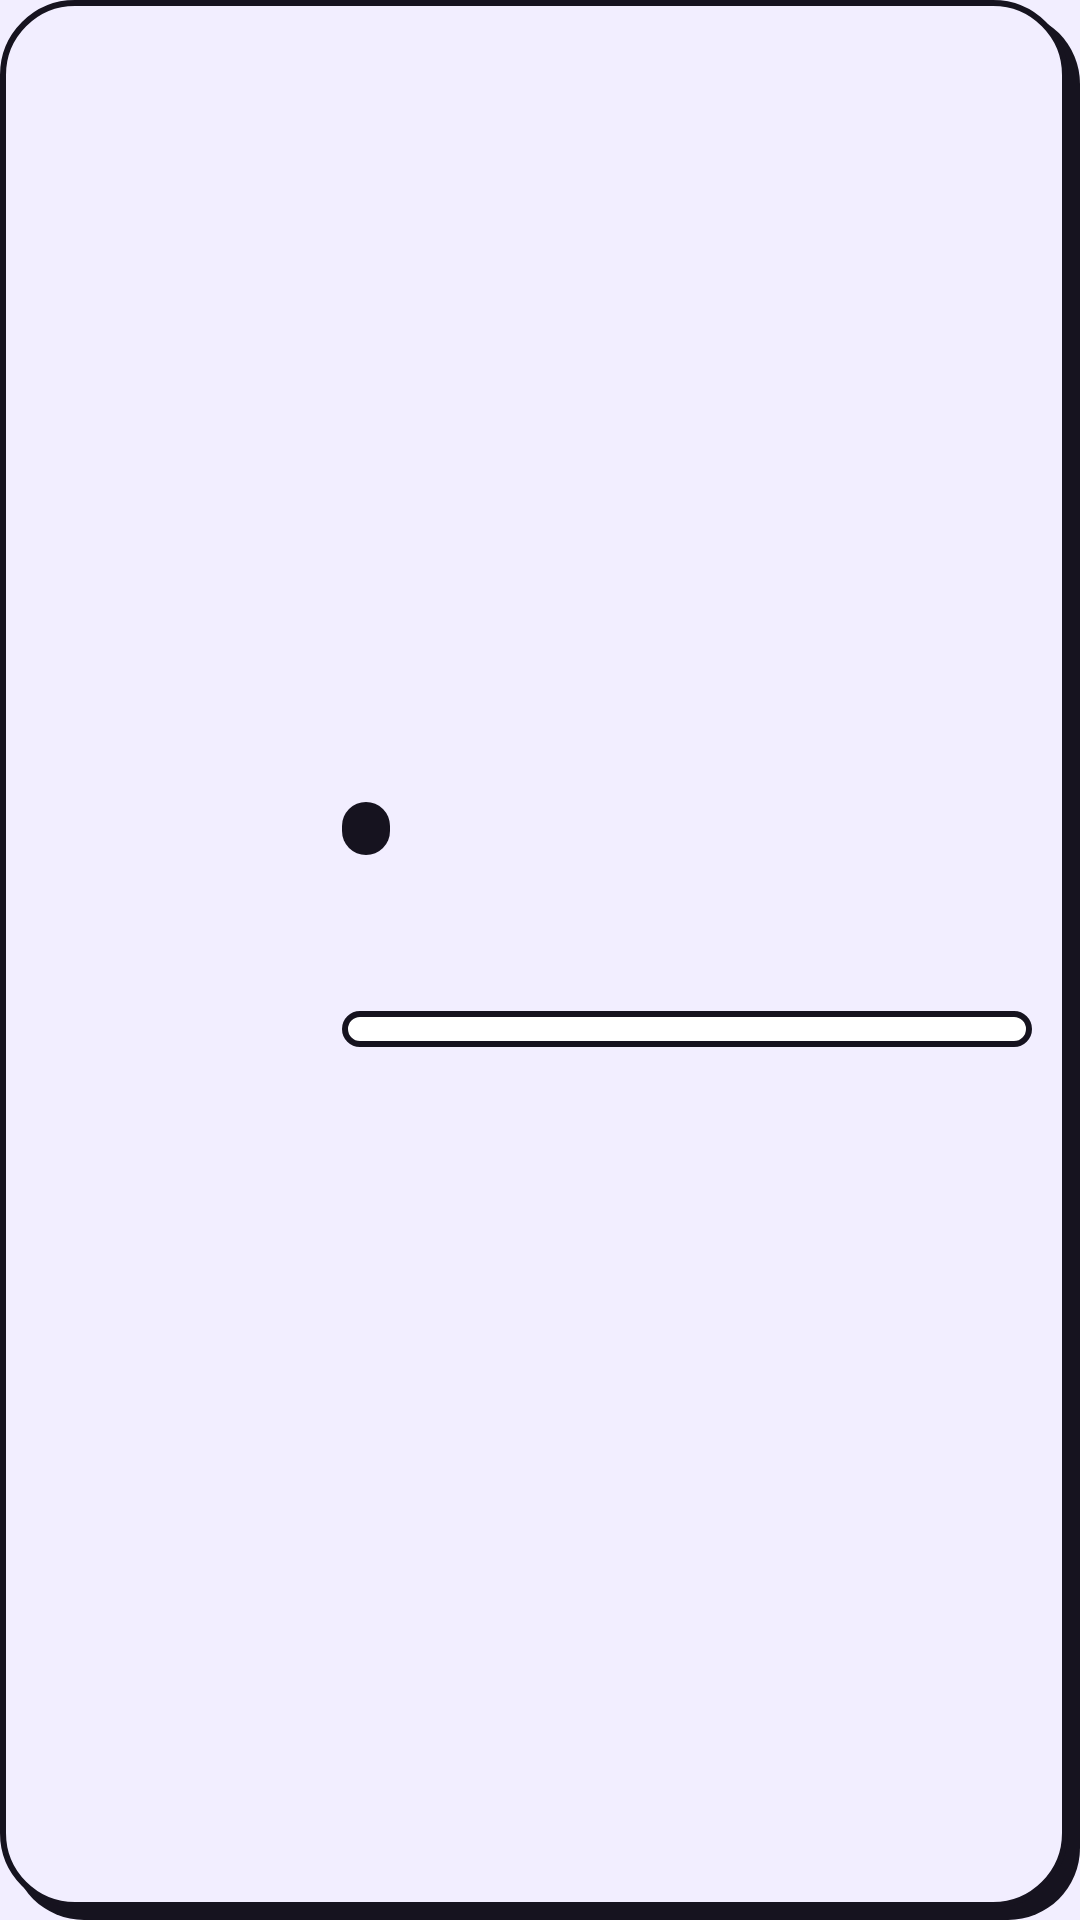

Layout XML and referenced resources for this Android screen:
<!-- AndroidManifest.xml: application theme Theme.Unscroll -->
<!-- res/layout/widget_medium.xml -->
<?xml version="1.0" encoding="utf-8"?>
<LinearLayout xmlns:android="http://schemas.android.com/apk/res/android"
    android:id="@+id/widget_root"
    android:layout_width="match_parent"
    android:layout_height="match_parent"
    android:background="@drawable/widget_background"
    android:gravity="center_vertical"
    android:orientation="horizontal"
    android:paddingStart="12dp"
    android:paddingTop="10dp"
    android:paddingEnd="16dp"
    android:paddingBottom="14dp">
    

    <ImageView
        android:id="@+id/mascot"
        android:layout_width="92dp"
        android:layout_height="92dp"
        android:scaleType="fitCenter" />

    <LinearLayout
        android:layout_width="0dp"
        android:layout_height="wrap_content"
        android:layout_marginStart="10dp"
        android:layout_weight="1"
        android:orientation="vertical">

        <TextView
            android:id="@+id/pill"
            android:layout_width="wrap_content"
            android:layout_height="wrap_content"
            android:layout_marginBottom="4dp"
            android:background="@drawable/widget_pill"
            android:paddingStart="8dp"
            android:paddingTop="2dp"
            android:paddingEnd="8dp"
            android:paddingBottom="2dp"
            android:textColor="@color/widget_pill_text"
            android:textSize="10sp"
            android:textStyle="bold" />

        <TextView
            android:id="@+id/title"
            android:layout_width="wrap_content"
            android:layout_height="wrap_content"
            android:ellipsize="end"
            android:maxLines="2"
            android:textColor="@color/widget_text"
            android:textSize="17sp"
            android:textStyle="bold" />

        
        <TextView
            android:id="@+id/setup_detail"
            android:layout_width="wrap_content"
            android:layout_height="wrap_content"
            android:maxLines="2"
            android:textColor="@color/widget_text"
            android:textSize="11sp"
            android:visibility="gone" />

        <LinearLayout
            android:id="@+id/numbers"
            android:layout_width="match_parent"
            android:layout_height="wrap_content"
            android:layout_marginTop="6dp"
            android:orientation="horizontal">

            <TextView
                android:id="@+id/top_app"
                android:layout_width="0dp"
                android:layout_height="wrap_content"
                android:layout_weight="1"
                android:ellipsize="end"
                android:maxLines="1"
                android:textColor="@color/widget_text"
                android:textSize="12sp"
                android:textStyle="bold" />

            <TextView
                android:id="@+id/top_minutes"
                android:layout_width="wrap_content"
                android:layout_height="wrap_content"
                android:textColor="@color/widget_text"
                android:textSize="12sp" />
        </LinearLayout>

        
        <FrameLayout
            android:id="@+id/bar"
            android:layout_width="match_parent"
            android:layout_height="12dp"
            android:layout_marginTop="3dp"
            android:background="@drawable/widget_bar_frame"
            android:padding="2dp">

            <ProgressBar
                android:id="@+id/bar_lime"
                style="?android:attr/progressBarStyleHorizontal"
                android:layout_width="match_parent"
                android:layout_height="match_parent"
                android:max="100"
                android:progressDrawable="@drawable/widget_bar_lime" />

            <ProgressBar
                android:id="@+id/bar_orange"
                style="?android:attr/progressBarStyleHorizontal"
                android:layout_width="match_parent"
                android:layout_height="match_parent"
                android:max="100"
                android:progressDrawable="@drawable/widget_bar_orange"
                android:visibility="gone" />
        </FrameLayout>

        <TextView
            android:id="@+id/streak"
            android:layout_width="wrap_content"
            android:layout_height="wrap_content"
            android:layout_marginTop="5dp"
            android:maxLines="2"
            android:textColor="@color/widget_text"
            android:textSize="11sp" />
    </LinearLayout>
</LinearLayout>
<!-- resources referenced by this layout -->
<resources>
  <color name="widget_pill_text">#FFFFFF</color>
  <color name="widget_text">#16131F</color>
  <!-- drawable widget_background (drawable) -->
  <?xml version="1.0" encoding="utf-8"?>
  <layer-list xmlns:android="http://schemas.android.com/apk/res/android">
      <item
          android:left="4dp"
          android:top="4dp">
          <shape android:shape="rectangle">
              <solid android:color="#16131F" />
              <corners android:radius="24dp" />
          </shape>
      </item>
      <item
          android:bottom="4dp"
          android:right="4dp">
          <shape android:shape="rectangle">
              <solid android:color="#F2EEFF" />
              <stroke
                  android:width="2dp"
                  android:color="#16131F" />
              <corners android:radius="24dp" />
          </shape>
      </item>
  </layer-list>
  <!-- drawable widget_bar_frame (drawable) -->
  <?xml version="1.0" encoding="utf-8"?>
  <shape xmlns:android="http://schemas.android.com/apk/res/android" android:shape="rectangle">
      <solid android:color="#FFFFFF" />
      <stroke
          android:width="2dp"
          android:color="#16131F" />
      <corners android:radius="999dp" />
  </shape>
  <!-- drawable widget_bar_lime (drawable) -->
  <?xml version="1.0" encoding="utf-8"?>
  <layer-list xmlns:android="http://schemas.android.com/apk/res/android">
      <item android:id="@android:id/background">
          <shape android:shape="rectangle">
              <solid android:color="#00000000" />
          </shape>
      </item>
      <item android:id="@android:id/progress">
          <clip>
              <shape android:shape="rectangle">
                  <solid android:color="#C6F432" />
                  <corners android:radius="999dp" />
              </shape>
          </clip>
      </item>
  </layer-list>
  <!-- drawable widget_bar_orange (drawable) -->
  <?xml version="1.0" encoding="utf-8"?>
  <layer-list xmlns:android="http://schemas.android.com/apk/res/android">
      <item android:id="@android:id/background">
          <shape android:shape="rectangle">
              <solid android:color="#00000000" />
          </shape>
      </item>
      <item android:id="@android:id/progress">
          <clip>
              <shape android:shape="rectangle">
                  <solid android:color="#FF6B35" />
                  <corners android:radius="999dp" />
              </shape>
          </clip>
      </item>
  </layer-list>
  <!-- drawable widget_pill (drawable) -->
  <?xml version="1.0" encoding="utf-8"?>
  <shape xmlns:android="http://schemas.android.com/apk/res/android" android:shape="rectangle">
      <solid android:color="#16131F" />
      <corners android:radius="999dp" />
  </shape>
  <style name="Theme.Unscroll" parent="android:Theme.Material.Light.NoActionBar">
          
          <item name="android:windowBackground">@color/splash_background</item>
          <item name="android:statusBarColor">@android:color/transparent</item>
      </style>
  <color name="splash_background">#F2EEFF</color>
</resources>
